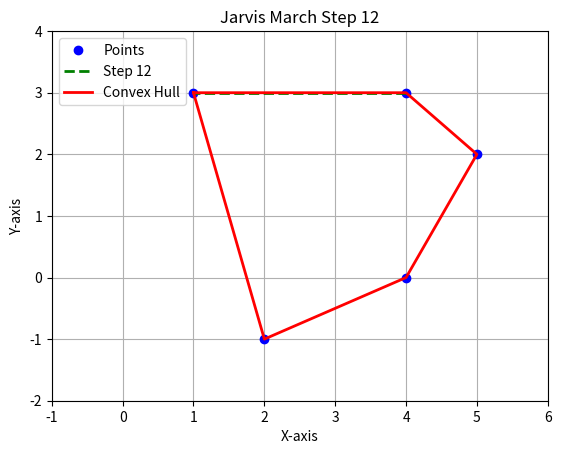

This chart was generated by the following Python code:
import matplotlib.pyplot as plt
from matplotlib.animation import FuncAnimation
import numpy as np
import os

# Ensure the outputs directory exists
os.makedirs('outputs', exist_ok=True)


class Point:
    def __init__(self, x, y):
        self.x = x
        self.y = y


def orientation(p, q, r):
    """Return the orientation of the triplet (p, q, r).
    0 -> p, q and r are collinear
    1 -> Clockwise
    2 -> Counterclockwise
    """
    val = (q.y - p.y) * (r.x - q.x) - (q.x - p.x) * (r.y - q.y)
    if val == 0:
        return 0
    elif val > 0:
        return 1
    else:
        return 2


def jarvis_march(points):
    """Perform the Jarvis March algorithm on a set of points."""
    n = len(points)
    if n < 3:
        return [], []  # Return empty hull and steps if not enough points

    # Find the leftmost point
    leftmost = 0
    for i in range(1, n):
        if points[i].x < points[leftmost].x:
            leftmost = i
        elif points[i].x == points[leftmost].x:
            if points[i].y > points[leftmost].y:
                leftmost = i

    hull = []
    p = leftmost
    steps = []

    while True:
        hull.append(p)
        q = (p + 1) % n
        steps.append((p, q))  # Store step for animation

        for i in range(n):
            if orientation(points[p], points[i], points[q]) == 2:
                q = i
                steps.append((p, q))  # Update steps when selecting a new q

        p = q
        if p == leftmost:
            break

    return hull, steps


def plot_hull(step_idx, points, hull, steps):
    ax.clear()

    x_points = [p.x for p in points]
    y_points = [p.y for p in points]

    # Plot all points
    ax.plot(x_points, y_points, 'bo', label='Points')

    # Highlight current step edge
    if steps:
        p, q = steps[step_idx]
        ax.plot([points[p].x, points[q].x], [points[p].y, points[q].y], 'g--', lw=2, label=f'Step {step_idx + 1}')

    # Hull points
    hull_points = [points[idx] for idx in hull[:step_idx + 1]]
    hull_points.append(hull_points[0])  # Close the hull
    hx = [p.x for p in hull_points]
    hy = [p.y for p in hull_points]

    # Plot hull
    ax.plot(hx, hy, 'r-', lw=2, label='Convex Hull')

    ax.set_xlim(-1, 6)
    ax.set_ylim(-2, 4)
    ax.set_title(f'Jarvis March Step {step_idx + 1}')
    ax.set_xlabel('X-axis')
    ax.set_ylabel('Y-axis')
    ax.legend()
    ax.grid(True)


# Points array
points = [Point(2, -1), Point(1, 3), Point(4, 0), Point(4, 3), Point(5, 2)]

# Run Jarvis March to get the convex hull and steps for animation
hull, steps = jarvis_march(points)

# Create plot and animation
fig, ax = plt.subplots()
animation = FuncAnimation(fig, plot_hull, frames=len(steps), fargs=(points, hull, steps), repeat=False)

# Ensure the steps list is not empty before saving
if steps:
    animation.save('outputs/jarvis_march_animation.gif', writer='pillow', fps=2)

plt.show()
